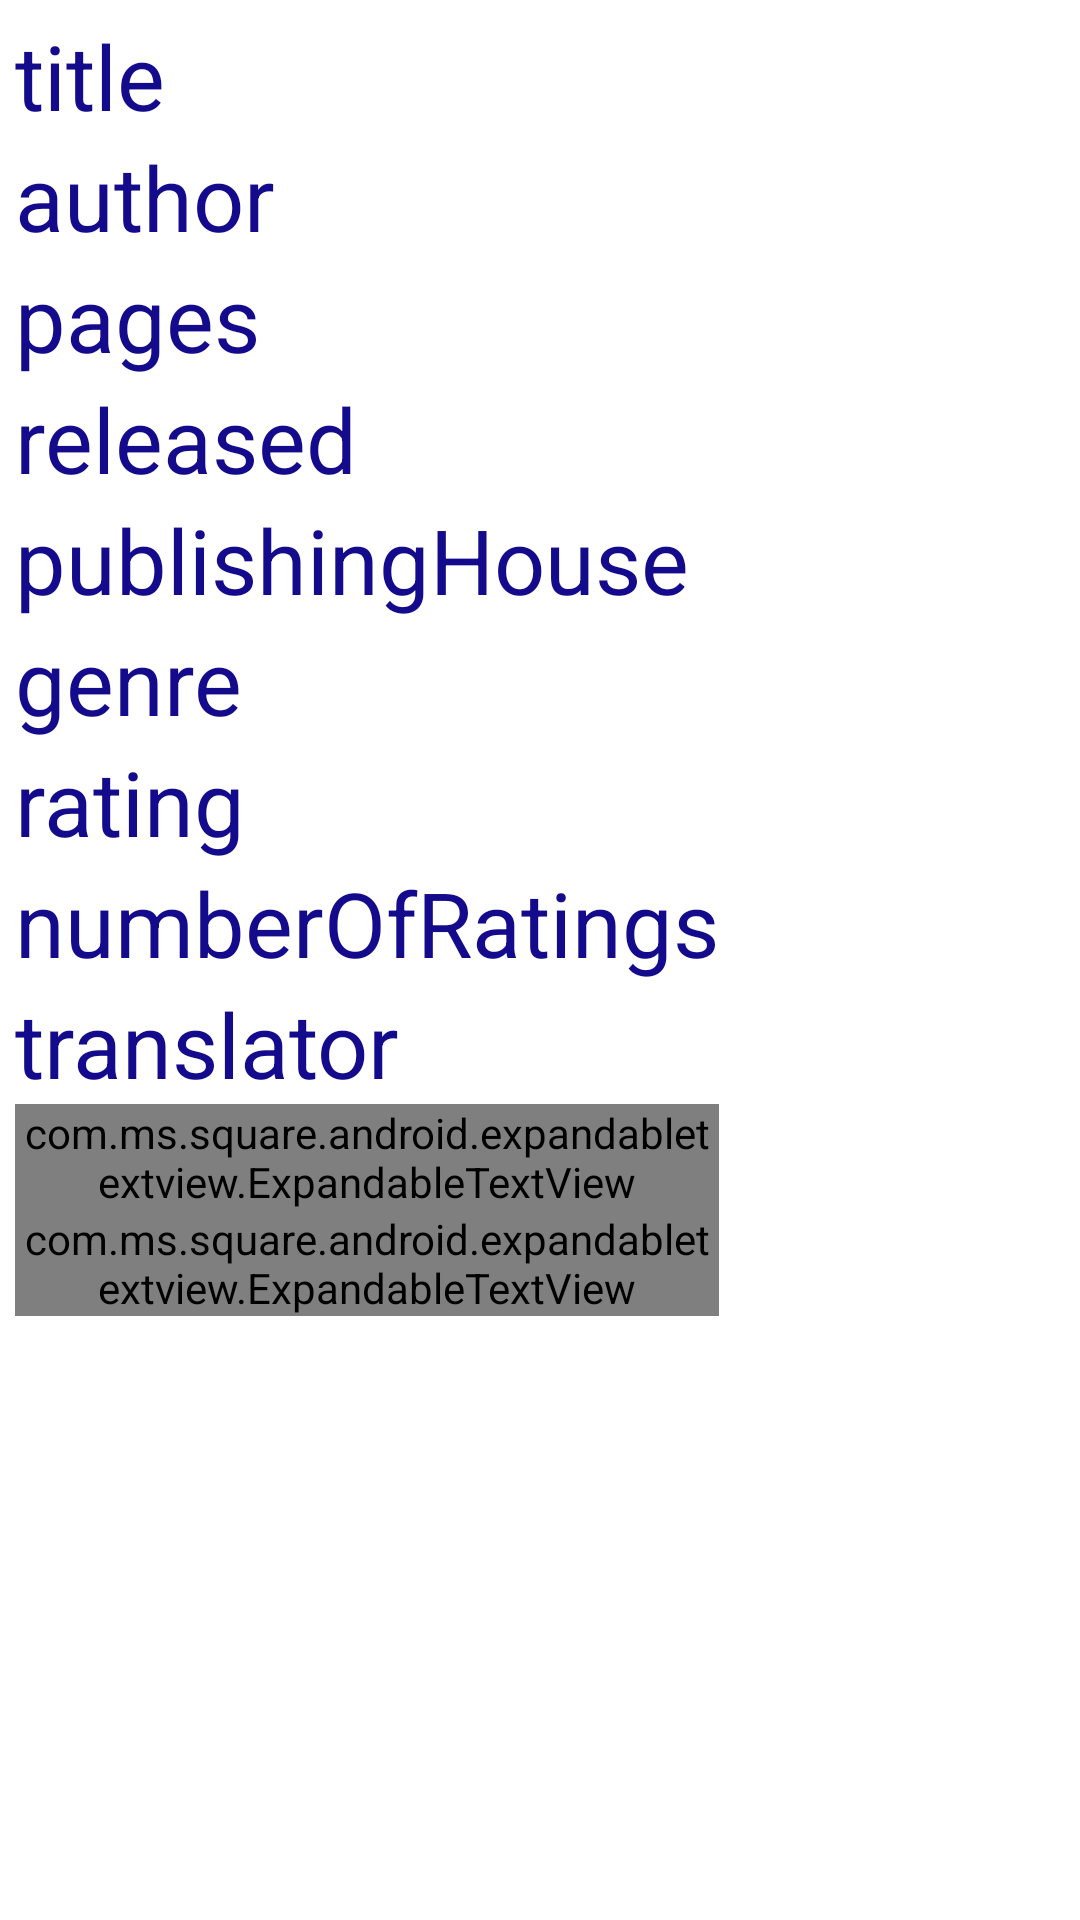

Android layout source for this screen:
<!-- AndroidManifest.xml: application theme Theme.BookList -->
<!-- res/layout/element_content.xml -->
<?xml version="1.0" encoding="utf-8"?>
<androidx.constraintlayout.widget.ConstraintLayout xmlns:android="http://schemas.android.com/apk/res/android"
    xmlns:app="http://schemas.android.com/apk/res-auto"
    xmlns:expandableTextView="http://schemas.android.com/apk/res-auto"
    android:layout_width="match_parent"
    android:layout_height="match_parent">

    <ScrollView
        android:id="@+id/scroll"
        android:layout_width="0dp"
        android:layout_height="wrap_content"
        app:layout_constraintEnd_toEndOf="parent"
        app:layout_constraintStart_toStartOf="parent"
        app:layout_constraintTop_toTopOf="parent">


        <LinearLayout
            android:id="@+id/linearLayout"
            android:layout_width="wrap_content"
            android:layout_height="wrap_content"
            android:orientation="vertical"
            android:padding="5dp"
            app:layout_constraintEnd_toEndOf="parent"
            app:layout_constraintStart_toStartOf="parent"
            app:layout_constraintTop_toTopOf="parent">

            <ImageView
                android:id="@+id/image"
                android:layout_width="wrap_content"
                android:layout_height="wrap_content" />

            <TextView
                android:id="@+id/title"
                android:layout_width="wrap_content"
                android:layout_height="wrap_content"
                android:text="title"
                android:textColor="#140a8c"
                android:textSize="30sp" />

            <TextView
                android:id="@+id/author"
                android:layout_width="wrap_content"
                android:layout_height="wrap_content"
                android:text="author"
                android:textColor="#140a8c"
                android:textSize="30sp" />

            <TextView
                android:id="@+id/pages"
                android:layout_width="wrap_content"
                android:layout_height="wrap_content"
                android:text="pages"
                android:textColor="#140a8c"
                android:textSize="30sp" />

            <TextView
                android:id="@+id/released"
                android:layout_width="wrap_content"
                android:layout_height="wrap_content"
                android:text="released"
                android:textColor="#140a8c"
                android:textSize="30sp" />

            <TextView
                android:id="@+id/publishingHouse"
                android:layout_width="wrap_content"
                android:layout_height="wrap_content"
                android:text="publishingHouse"
                android:textColor="#140a8c"
                android:textSize="30sp" />

            <TextView
                android:id="@+id/genre"
                android:layout_width="wrap_content"
                android:layout_height="wrap_content"
                android:text="genre"
                android:textColor="#140a8c"
                android:textSize="30sp" />

            <TextView
                android:id="@+id/rating"
                android:layout_width="wrap_content"
                android:layout_height="wrap_content"
                android:text="rating"
                android:textColor="#140a8c"
                android:textSize="30sp" />

            <TextView
                android:id="@+id/numberOfRatings"
                android:layout_width="wrap_content"
                android:layout_height="wrap_content"
                android:text="numberOfRatings"
                android:textColor="#140a8c"
                android:textSize="30sp" />

            <TextView
                android:id="@+id/translator"
                android:layout_width="wrap_content"
                android:layout_height="wrap_content"
                android:text="translator"
                android:textColor="#140a8c"
                android:textSize="30sp" />

            <include
                android:id="@+id/expandTextView1"
                layout="@layout/expand_text_item"/>

            <include
                android:id="@+id/expandTextView2"
                layout="@layout/expand_text_item"/>

        </LinearLayout>
    </ScrollView>

</androidx.constraintlayout.widget.ConstraintLayout>
<!-- res/layout/expand_text_item.xml (included above) -->
<?xml version="1.0" encoding="utf-8"?>
<LinearLayout xmlns:android="http://schemas.android.com/apk/res/android"
    xmlns:expandableTextView="http://schemas.android.com/apk/res-auto"
    android:orientation="vertical"
    android:layout_width="match_parent"
    android:layout_height="wrap_content">

    <com.ms.square.android.expandabletextview.ExpandableTextView
        android:id="@+id/expand_text_view"
        android:layout_width="match_parent"
        android:layout_height="wrap_content"
        expandableTextView:maxCollapsedLines="1">

        <TextView
            android:id="@id/expandable_text"
            android:layout_width="match_parent"
            android:layout_height="wrap_content"
            android:layout_marginLeft="10dp"
            android:layout_marginRight="10dp"
            android:fontFamily="sans-serif-light"
            android:textSize="16sp"
            android:textColor="#666666" />

        <ImageButton
            android:id="@id/expand_collapse"
            android:layout_width="wrap_content"
            android:layout_height="wrap_content"
            android:layout_gravity="right|top"
            android:background="@android:color/transparent"/>
    </com.ms.square.android.expandabletextview.ExpandableTextView>

</LinearLayout>
<!-- resources referenced by this layout -->
<resources>
  <style name="Theme.BookList" parent="Theme.MaterialComponents.DayNight.DarkActionBar">
          
          <item name="colorPrimary">@color/purple_500</item>
          <item name="colorPrimaryVariant">@color/purple_700</item>
          <item name="colorOnPrimary">@color/white</item>
          
          <item name="colorSecondary">@color/teal_200</item>
          <item name="colorSecondaryVariant">@color/teal_700</item>
          <item name="colorOnSecondary">@color/black</item>
          
          <item name="android:statusBarColor">?attr/colorPrimaryVariant</item>
          
      </style>
  <!-- not gathered from this repository: default colours our renderer supplied (Android Studio template values) -->
  <color name="purple_500">#FF6200EE</color>
  <color name="purple_700">#FF3700B3</color>
  <color name="teal_200">#FF03DAC5</color>
  <color name="teal_700">#FF018786</color>
  <color name="black">#FF000000</color>
  <color name="white">#FFFFFFFF</color>
</resources>
